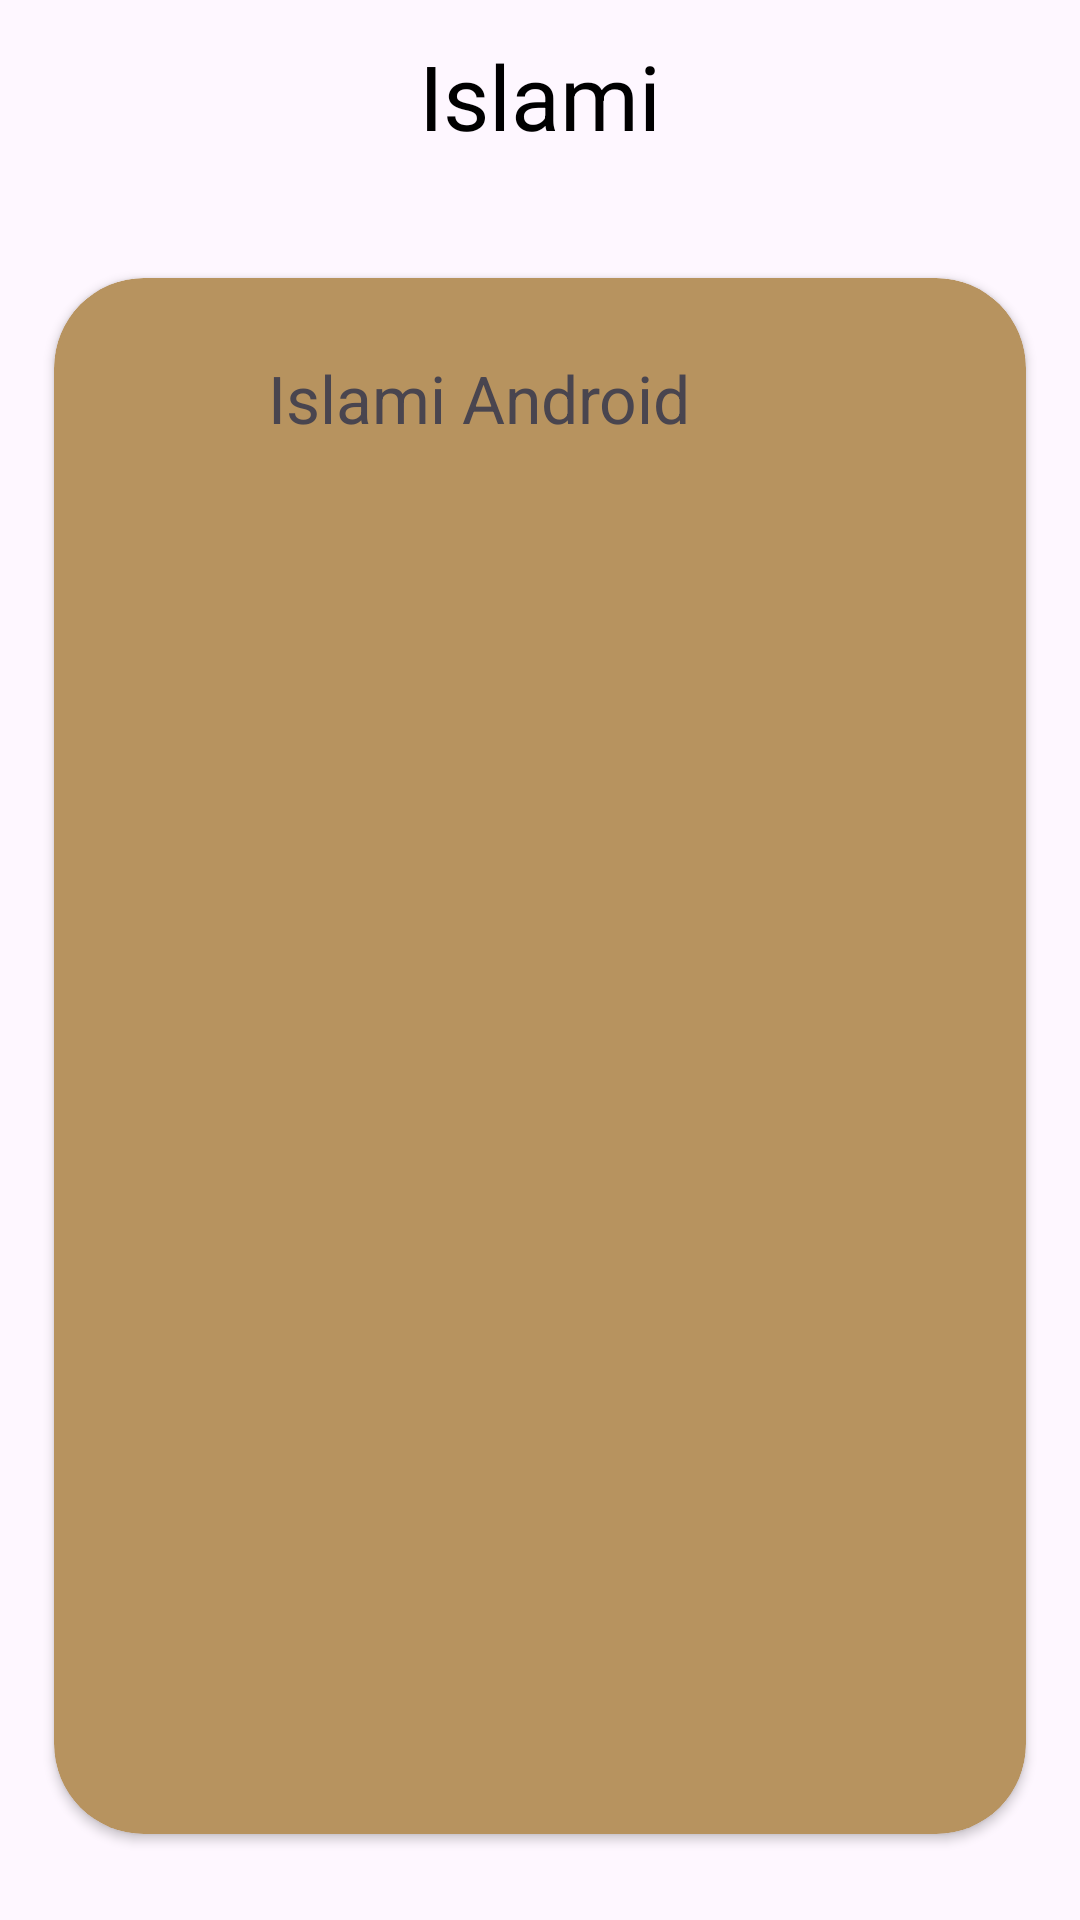

Android layout source for this screen:
<!-- AndroidManifest.xml: application theme Theme.IslamiAndroid -->
<!-- res/layout/activity_hadeth_details.xml -->
<androidx.coordinatorlayout.widget.CoordinatorLayout xmlns:android="http://schemas.android.com/apk/res/android"
    xmlns:tools="http://schemas.android.com/tools"
    android:layout_width="match_parent"
    android:layout_height="match_parent"
    android:background="?attr/backgroundImage"
    tools:context=".UI.Home.MainActivity">

    <com.google.android.material.appbar.AppBarLayout
        android:layout_width="match_parent"
        android:layout_height="wrap_content"
        android:backgroundTint="@color/transparent"
        android:background="@color/transparent">

        <androidx.appcompat.widget.Toolbar
            android:id="@+id/hadeth_details_tool_bar"
            android:layout_width="match_parent"
            android:layout_height="wrap_content"
            android:background="@color/transparent">

            <TextView
                android:id="@+id/hadeth_title"
                android:layout_width="wrap_content"
                android:layout_height="wrap_content"
                android:layout_gravity="center"
                android:text="@string/islami"
                android:textColor="?attr/textColor"
                android:textSize="30sp" />
        </androidx.appcompat.widget.Toolbar>
    </com.google.android.material.appbar.AppBarLayout>

    <include
        android:id="@+id/home_screen_content"
        layout="@layout/content_hadeth_details" />

</androidx.coordinatorlayout.widget.CoordinatorLayout>
<!-- res/layout/content_hadeth_details.xml (included above) -->
<?xml version="1.0" encoding="utf-8"?>
<androidx.constraintlayout.widget.ConstraintLayout xmlns:android="http://schemas.android.com/apk/res/android"
    xmlns:app="http://schemas.android.com/apk/res-auto"
    xmlns:tools="http://schemas.android.com/tools"
    android:layout_width="match_parent"
    android:layout_height="match_parent"
    app:layout_behavior="@string/appbar_scrolling_view_behavior"
    tools:showIn="@layout/activity_hadeth_details">



    <androidx.cardview.widget.CardView
        android:layout_width="0dp"
        android:layout_height="0dp"
        app:cardBackgroundColor="?attr/bottomNavigationBarColor"
        app:layout_constraintBottom_toBottomOf="parent"
        app:layout_constraintEnd_toEndOf="parent"
        app:layout_constraintHeight_percent="0.9"
        app:layout_constraintStart_toStartOf="parent"
        app:layout_constraintTop_toTopOf="parent"
        app:layout_constraintWidth_percent="0.9"
        app:cardCornerRadius="30dp"
        app:contentPaddingTop="25dp"
        app:contentPaddingRight="25dp"
        app:contentPaddingLeft="25dp">

        <LinearLayout
            android:orientation="vertical"
            android:layout_width="match_parent"
            android:layout_height="match_parent">

            <LinearLayout
                android:gravity="center"
                android:layout_width="match_parent"
                android:layout_height="wrap_content"
                tools:ignore="UseCompoundDrawables">
                <TextView
                    android:id="@+id/hadeth_details_title"
                    android:text="@string/app_name"
                    android:textSize="22sp"
                    android:layout_width="wrap_content"
                    android:layout_height="wrap_content"/>
                <ImageView
                    android:src="@drawable/ic_play"
                    android:layout_marginStart="10dp"
                    android:layout_width="30dp"
                    android:layout_height="30dp"
                    android:importantForAccessibility="no"
                    app:tint="?attr/colorPrimary" />
            </LinearLayout>
            <View
                android:layout_width="match_parent"
                android:layout_height="2dp"
                android:layout_marginTop="15dp"
                android:background="?attr/colorPrimary"/>
            <androidx.recyclerview.widget.RecyclerView
                android:id="@+id/hadeth_verses_recycler_view"
                android:layout_width="match_parent"
                android:layout_height="match_parent"
                tools:itemCount="100"
                tools:listitem="@layout/verse_item"
                app:layoutManager="androidx.recyclerview.widget.LinearLayoutManager"
                />

        </LinearLayout>
    </androidx.cardview.widget.CardView>


</androidx.constraintlayout.widget.ConstraintLayout>
<!-- res/layout/verse_item.xml (included above) -->
<?xml version="1.0" encoding="utf-8"?>
<androidx.constraintlayout.widget.ConstraintLayout xmlns:android="http://schemas.android.com/apk/res/android"
    xmlns:app="http://schemas.android.com/apk/res-auto"
    android:layout_width="match_parent"
    android:layout_height="wrap_content">

    <TextView
        android:id="@+id/verse_content"
        android:layout_width="0dp"
        android:layout_height="wrap_content"
        android:gravity="center"
        android:padding="15dp"
        android:text="@string/sura_name"
        android:textSize="18sp"
        app:layout_constraintBottom_toBottomOf="parent"
        app:layout_constraintStart_toStartOf="parent"
        app:layout_constraintEnd_toEndOf="parent"
        app:layout_constraintTop_toTopOf="parent" />

    <View
        app:layout_constraintTop_toBottomOf="@id/verse_content"
        android:background="?attr/colorPrimary"
        android:layout_marginHorizontal="30dp"
        android:layout_width="match_parent"
        android:layout_height="1dp"/>


</androidx.constraintlayout.widget.ConstraintLayout>
<!-- resources referenced by this layout -->
<resources>
  <color name="transparent">#00000000</color>
  <string name="app_name">Islami Android</string>
  <string name="islami">Islami</string>
  <string name="sura_name">Sura Name</string>
  <style name="Theme.IslamiAndroid" parent="Base.Theme.IslamiAndroid" />
  <style name="Base.Theme.IslamiAndroid" parent="Theme.Material3.DayNight.NoActionBar">
          <item name="android:statusBarColor">@color/black</item>
          <item name="android:colorPrimary">@color/brown</item>
          <item name="colorOnPrimary">@color/white</item>
          <item name="colorPrimary">@color/brown</item>
          <item name="logoImage">@drawable/logo</item>
          <item name="logo2Image">@drawable/logo2</item>
          <item name="backgroundGradient">@drawable/background_gradient</item>
          <item name="backgroundImage">@drawable/background</item>
          <item name="textColor">@color/black</item>
          <item name="bottomNavigationBarSelectedItemColor">@color/black</item>
          <item name="bottomNavigationBarColor">@color/brown</item>
          <item name="sebhaHeadImage">@drawable/sebha_head</item>
          <item name="sebhaBodyImage">@drawable/sebha_body</item>
      </style>
  <color name="black">#FF000000</color>
  <color name="brown">#FFB7935F</color>
  <color name="white">#FFFFFFFF</color>
  <!-- drawable sebha_head: png bitmap (drawable-nodpi, 2822 bytes) -->
</resources>
